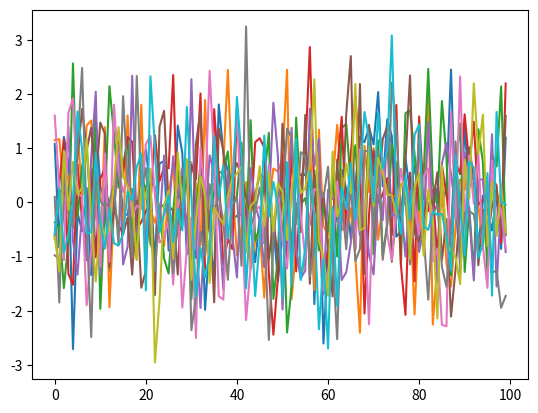

Write Python code to recreate this figure.
import numpy as np
import matplotlib.pyplot as plt
import matplotlib.animation as animation

fig = plt.figure()

ims = []

for i in range(10):
        rand = np.random.randn(100)     # 100個の乱数を生成
        im = plt.plot(rand)             # 乱数をグラフにする
        ims.append(im)                  # グラフを配列 ims に追加

# 10枚のプロットを 100ms ごとに表示
ani = animation.ArtistAnimation(fig, ims, interval=100)
plt.show()
